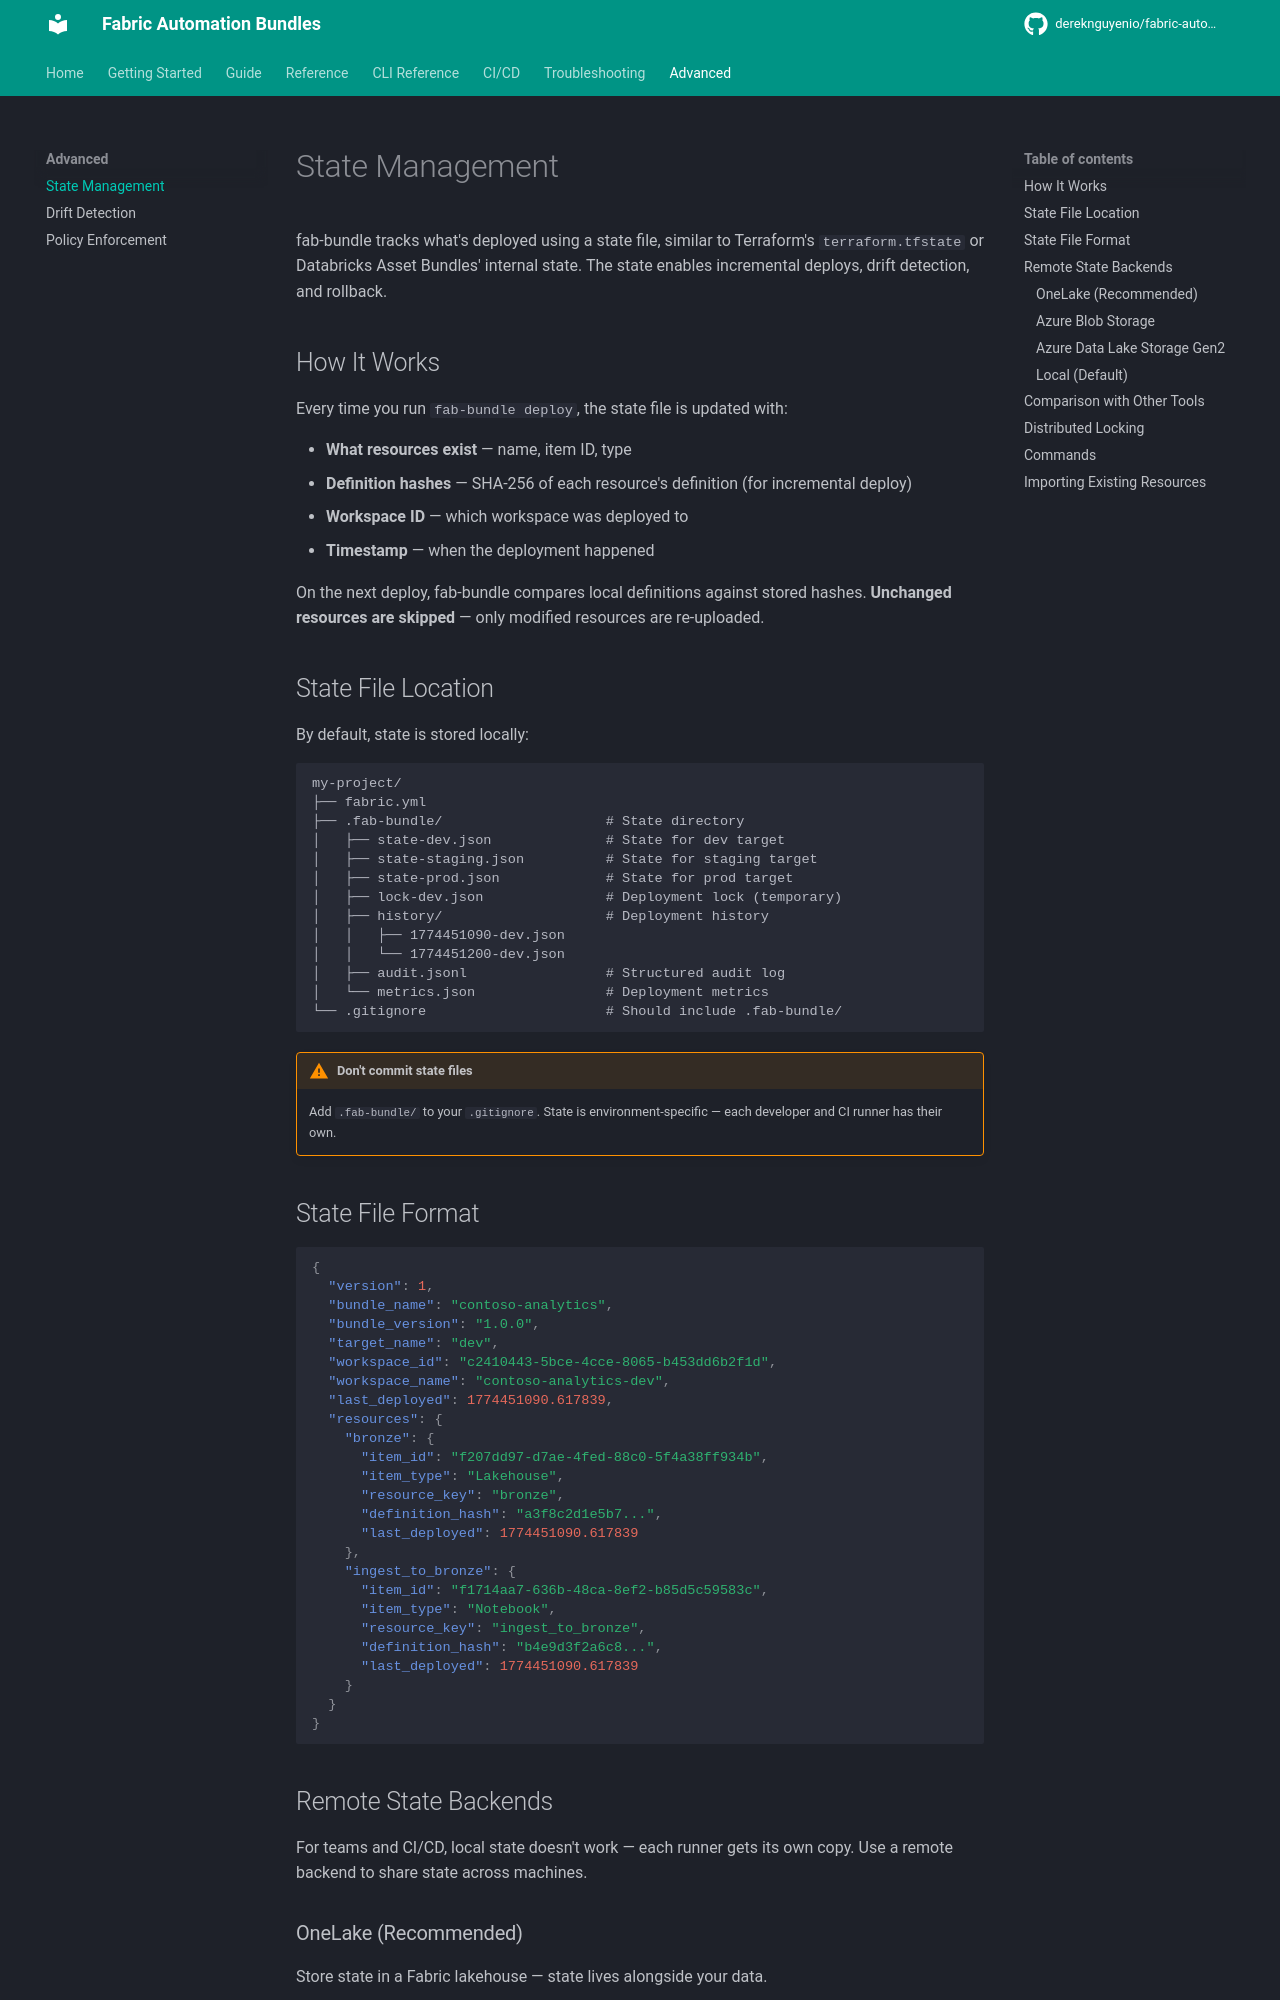

repository: dereknguyenio/fabric-automation-bundles · page: advanced/state/index.html · generator: mkdocs

# State Management

fab-bundle tracks what's deployed using a state file, similar to Terraform's `terraform.tfstate` or Databricks Asset Bundles' internal state. The state enables incremental deploys, drift detection, and rollback.

## How It Works

Every time you run `fab-bundle deploy`, the state file is updated with:

- **What resources exist** — name, item ID, type
- **Definition hashes** — SHA-256 of each resource's definition (for incremental deploy)
- **Workspace ID** — which workspace was deployed to
- **Timestamp** — when the deployment happened

On the next deploy, fab-bundle compares local definitions against stored hashes. **Unchanged resources are skipped** — only modified resources are re-uploaded.

## State File Location

By default, state is stored locally:

```
my-project/
├── fabric.yml
├── .fab-bundle/                    # State directory
│   ├── state-dev.json              # State for dev target
│   ├── state-staging.json          # State for staging target
│   ├── state-prod.json             # State for prod target
│   ├── lock-dev.json               # Deployment lock (temporary)
│   ├── history/                    # Deployment history
│   │   ├── 1774451090-dev.json
│   │   └── 1774451200-dev.json
│   ├── audit.jsonl                 # Structured audit log
│   └── metrics.json                # Deployment metrics
└── .gitignore                      # Should include .fab-bundle/
```

!!! warning "Don't commit state files"
    Add `.fab-bundle/` to your `.gitignore`. State is environment-specific — each developer and CI runner has their own.

## State File Format

```json
{
  "version": 1,
  "bundle_name": "contoso-analytics",
  "bundle_version": "1.0.0",
  "target_name": "dev",
  "workspace_id": "c2410443-5bce-4cce-8065-b453dd6b2f1d",
  "workspace_name": "contoso-analytics-dev",
  "last_deployed": 1774451090.617839,
  "resources": {
    "bronze": {
      "item_id": "f207dd97-d7ae-4fed-88c0-5f4a38ff934b",
      "item_type": "Lakehouse",
      "resource_key": "bronze",
      "definition_hash": "a3f8c2d1e5b7...",
      "last_deployed": 1774451090.617839
    },
    "ingest_to_bronze": {
      "item_id": "f1714aa7-636b-48ca-8ef2-b85d5c59583c",
      "item_type": "Notebook",
      "resource_key": "ingest_to_bronze",
      "definition_hash": "b4e9d3f2a6c8...",
      "last_deployed": 1774451090.617839
    }
  }
}
```
